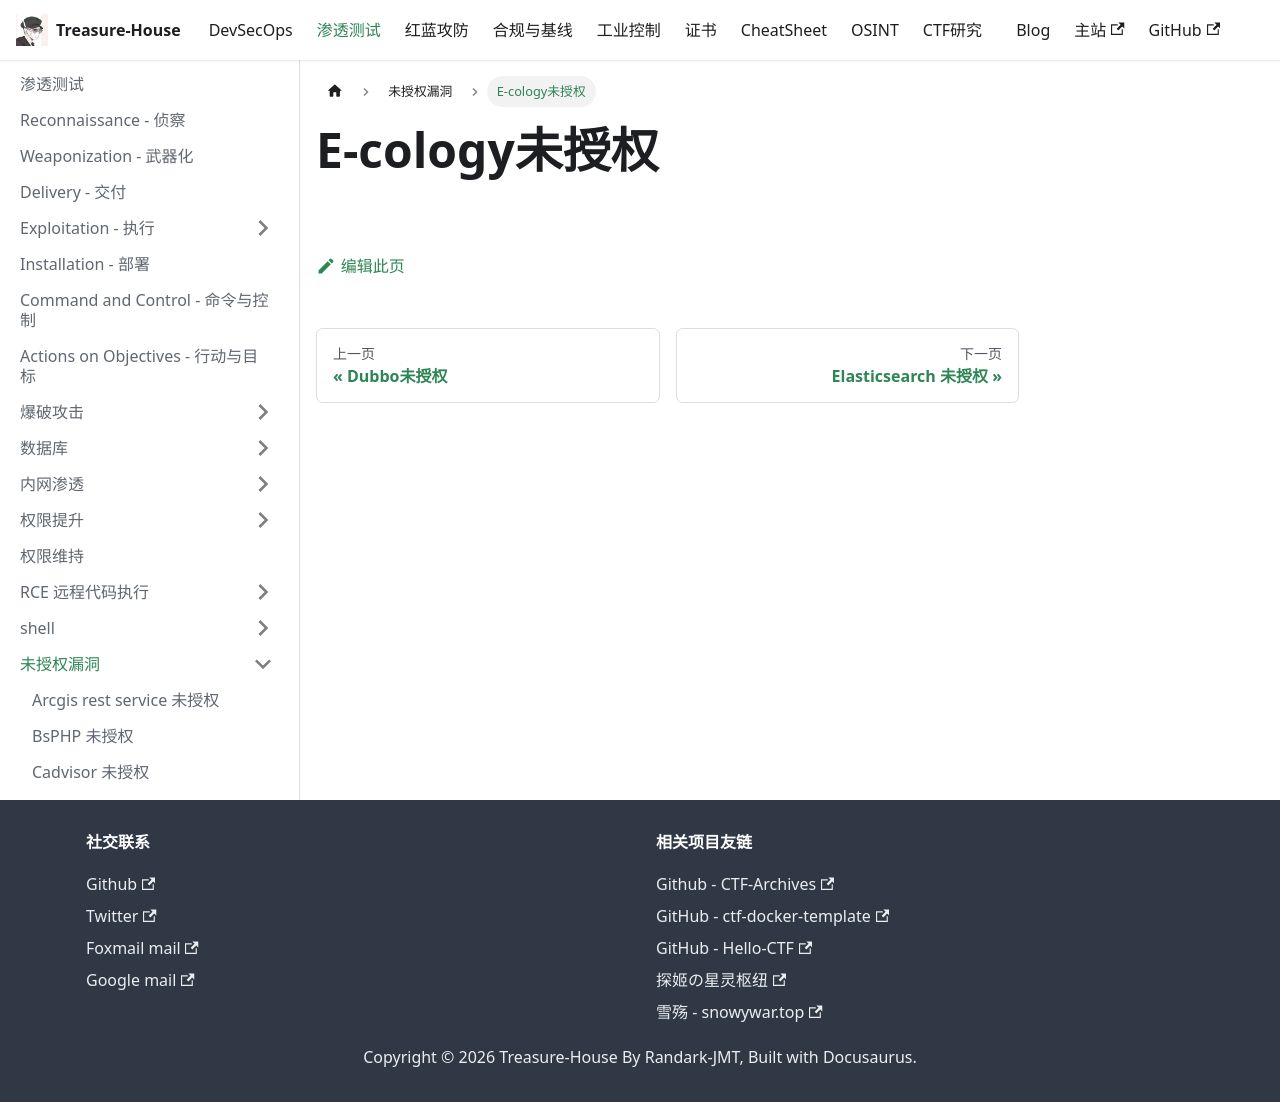

repository: Randark-JMT/Treasure-House · page: docs/Penetration/Unauthorized/E-cology/index.html · generator: docusaurus

# E-cology未授权
